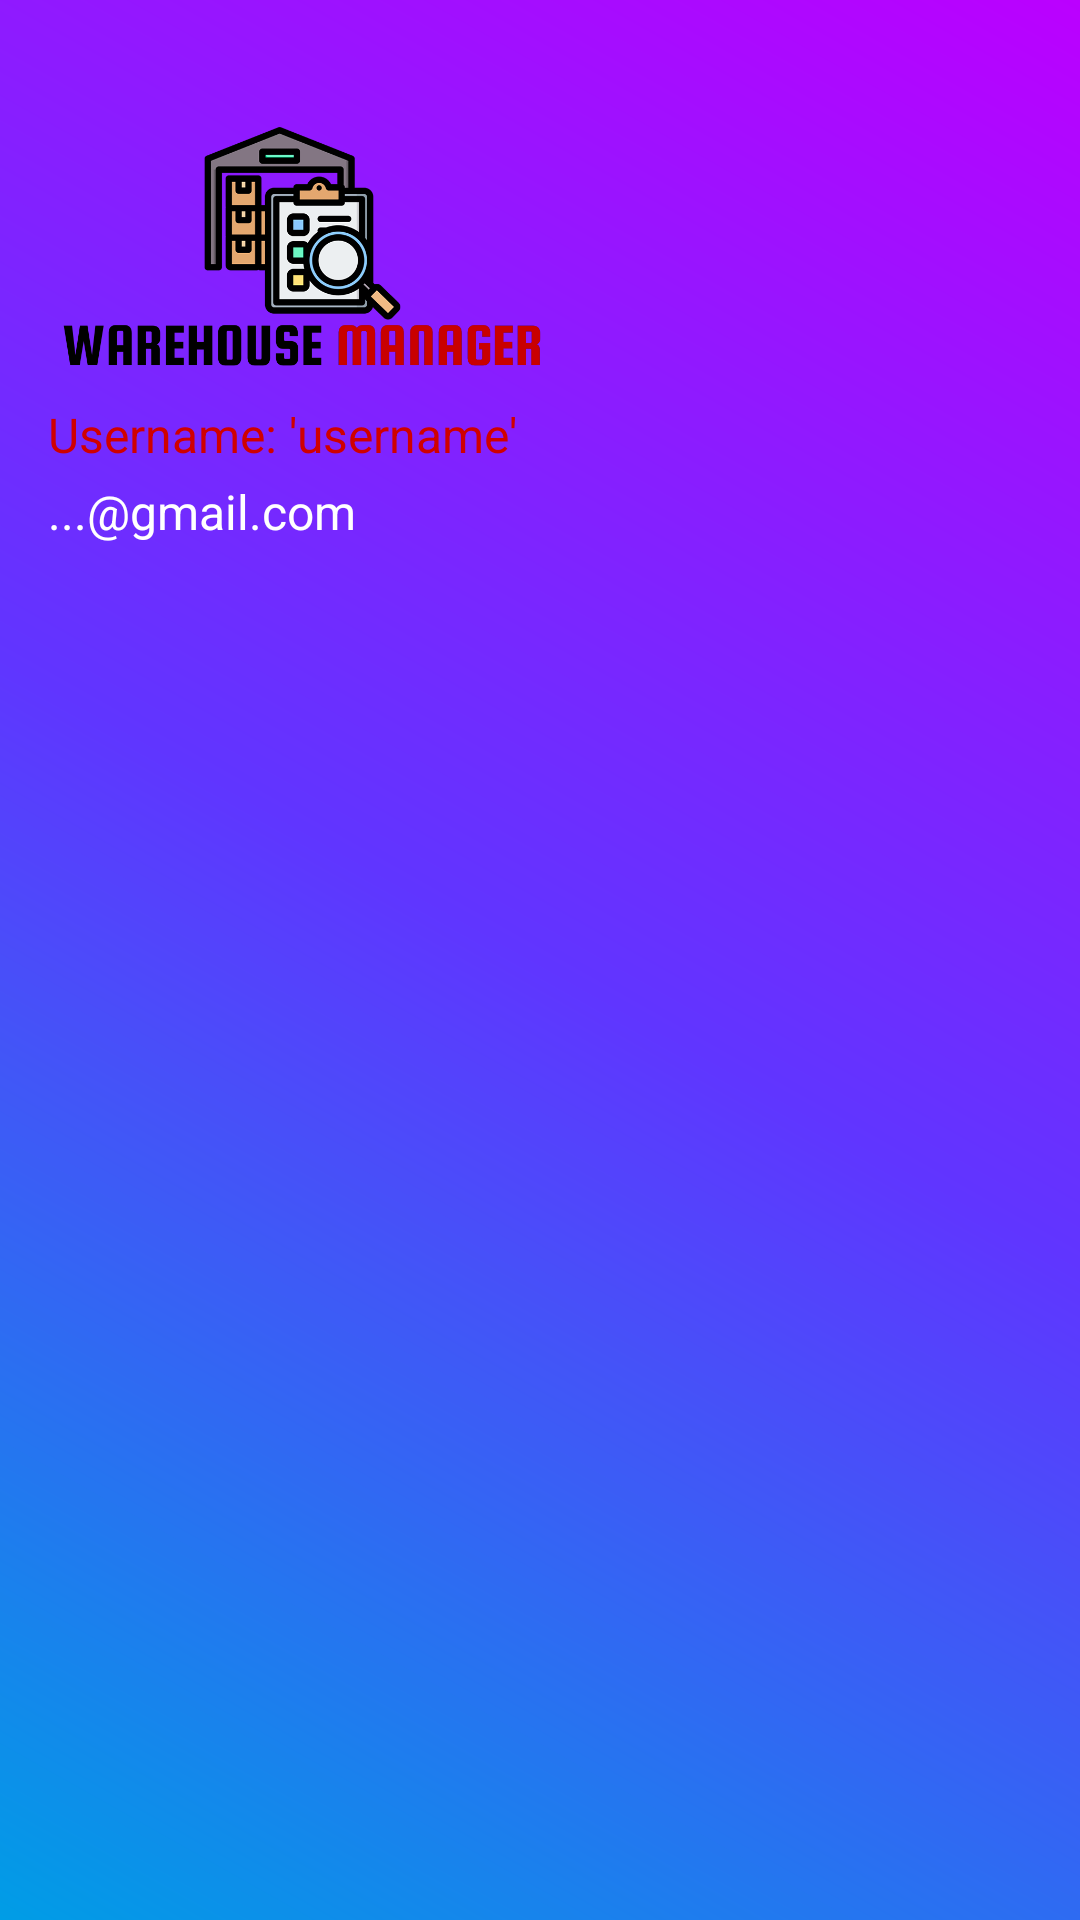

Here is an Android app screen rendered from its layout file. Give the layout XML and the strings, colors and styles it references.
<!-- AndroidManifest.xml: application theme Theme.Economy_E_shop_Application -->
<!-- res/layout/drawer_menu_header.xml -->
<?xml version="1.0" encoding="utf-8"?>
<androidx.constraintlayout.widget.ConstraintLayout xmlns:android="http://schemas.android.com/apk/res/android"
    xmlns:tools="http://schemas.android.com/tools"
    android:layout_width="match_parent"
    android:layout_height="200dp"
    xmlns:app="http://schemas.android.com/apk/res-auto"
    android:gravity="bottom"
    android:background="@drawable/drawer_menu_header_background"
    android:orientation="vertical"
    android:paddingLeft="16dp"
    android:paddingTop="16dp"
    android:paddingRight="16dp"
    android:paddingBottom="16dp"
    android:theme="@style/ThemeOverlay.AppCompat.Dark">


    <ImageView
        android:id="@+id/imageView2"
        android:layout_width="170dp"
        android:layout_height="90dp"
        android:contentDescription="Navigation header"
        android:layout_marginTop="20dp"
        app:layout_constraintStart_toStartOf="parent"
        app:layout_constraintTop_toTopOf="parent"
        app:srcCompat="@drawable/warehouse_manager_logo_horizontal"/>

    <TextView
        android:id="@+id/drawer_menu_header_username_text"
        android:layout_width="wrap_content"
        android:layout_height="wrap_content"
        android:paddingTop="8dp"
        android:text="Username: 'username'"
        android:textColor="@color/colorPrimary4"
        android:textSize="16sp"
        app:layout_constraintStart_toStartOf="parent"
        app:layout_constraintTop_toBottomOf="@+id/imageView2"/>

    <TextView
        android:id="@+id/drawer_menu_header_email_text"
        android:layout_width="wrap_content"
        android:layout_height="wrap_content"
        android:hint="user's email"
        android:paddingTop="4dp"
        android:text="...@gmail.com"
        android:textColor="@color/colorSecond1"
        android:textSize="16sp"
        app:layout_constraintStart_toStartOf="parent"
        app:layout_constraintTop_toBottomOf="@+id/drawer_menu_header_username_text"/>

</androidx.constraintlayout.widget.ConstraintLayout>
<!-- resources referenced by this layout -->
<resources>
  <color name="colorPrimary4">#D00000</color>
  <color name="colorSecond1">#FFFFFF</color>
  <!-- drawable drawer_menu_header_background (drawable) -->
  <?xml version="1.0" encoding="utf-8"?>
  <shape xmlns:android="http://schemas.android.com/apk/res/android">
      <gradient
          android:angle="45"
          android:startColor="#009DE6"
          android:centerColor="#6035FF"
          android:endColor="#BB00FF"
          android:type="linear">
  
      </gradient>
  </shape>
  <!-- drawable warehouse_manager_logo_horizontal: png bitmap (drawable, 45325 bytes) -->
  <style name="Theme.Economy_E_shop_Application" parent="Theme.MaterialComponents.DayNight.NoActionBar">
          
          <item name="colorPrimary">@color/colorPrimary1</item>
          <item name="colorPrimaryVariant">@color/colorPrimary2</item>
          <item name="colorOnPrimary">@color/white</item>
          
          <item name="colorSecondary">@color/colorSecond1</item>
          <item name="colorSecondaryVariant">@color/colorSecond2</item>
          <item name="colorOnSecondary">@color/black</item>
          
          <item name="android:statusBarColor">?attr/colorPrimaryVariant</item>
          
          <item name="windowActionBar">false</item>
          <item name="windowNoTitle">true</item>
  
          <item name="colorNavigationItem">@color/menu_item_color_state</item>
          <item name="colorNavigationItemSelected">@color/white</item>
          <item name="drawableNavigationItemBackground">@drawable/menu_background_color_state</item>
  
      </style>
  <color name="colorPrimary1">#1C3144</color>
  <color name="colorPrimary2">#003FAE</color>
  <color name="white">#FFFFFFFF</color>
  <color name="colorSecond2">#98D2FF</color>
  <color name="black">#FF000000</color>
  <!-- drawable menu_background_color_state (drawable) -->
  <?xml version="1.0" encoding="utf-8"?>
  <selector xmlns:android="http://schemas.android.com/apk/res/android">
  
      <item
          android:drawable="@color/colorPrimary1"
          android:state_checked="true"
          />
  
  </selector>
</resources>
